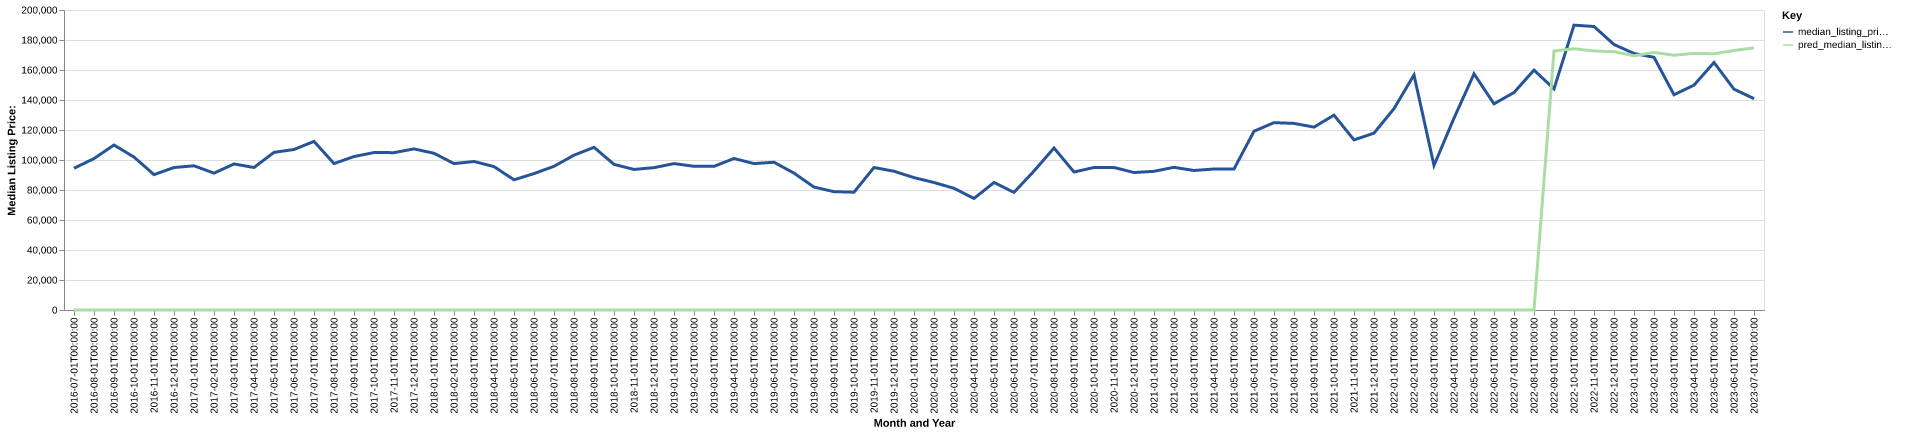

Data behind this chart, as committed beside it:
date, time_idx, median_listing_price, thirty_year_interest_rate_five, month, county_name, active_listing_count, median_days_on_market, pred_median_listing_price, month_year
2016-07-01, 0, 94500, 3.72, 7, emmet, ia, 46.0, 55.0, 0, Jul-2016
2016-08-01, 1, 100950, 3.73, 8, emmet, ia, 47.0, 57.0, 0, Aug-2016
2016-09-01, 2, 110000, 3.66, 9, emmet, ia, 45.0, 62.0, 0, Sep-2016
2016-10-01, 3, 101950, 3.64, 10, emmet, ia, 44.0, 76.0, 0, Oct-2016
2016-11-01, 4, 90250, 3.66, 11, emmet, ia, 49.0, 147.0, 0, Nov-2016
2016-12-01, 5, 95000, 3.48, 12, emmet, ia, 47.0, 169.0, 0, Dec-2016
2017-01-01, 6, 96125, 3.45, 1, emmet, ia, 46.0, 191.0, 0, Jan-2017
2017-02-01, 7, 91249, 3.5, 2, emmet, ia, 45.0, 199.0, 0, Feb-2017
2017-03-01, 8, 97350, 3.52, 3, emmet, ia, 44.0, 210.0, 0, Mar-2017
2017-04-01, 9, 95000, 4.03, 4, emmet, ia, 43.0, 158.0, 0, Apr-2017
2017-05-01, 10, 105100, 4.32, 5, emmet, ia, 48.0, 54.0, 0, May-2017
2017-06-01, 11, 107000, 4.2, 6, emmet, ia, 42.0, 62.0, 0, Jun-2017
2017-07-01, 12, 112400, 4.19, 7, emmet, ia, 39.0, 65.0, 0, Jul-2017
2017-08-01, 13, 97625, 4.3, 8, emmet, ia, 37.0, 84.0, 0, Aug-2017
2017-09-01, 14, 102300, 4.1, 9, emmet, ia, 39.0, 87.0, 0, Sep-2017
2017-10-01, 15, 104975, 4.05, 10, emmet, ia, 41.0, 66.0, 0, Oct-2017
2017-11-01, 16, 104900, 3.94, 11, emmet, ia, 36.0, 71.0, 0, Nov-2017
2017-12-01, 17, 107400, 4.03, 12, emmet, ia, 38.0, 86.0, 0, Dec-2017
2018-01-01, 18, 104500, 3.93, 1, emmet, ia, 37.0, 114.0, 0, Jan-2018
2018-02-01, 19, 97600, 3.83, 2, emmet, ia, 39.0, 128.0, 0, Feb-2018
2018-03-01, 20, 99000, 3.94, 3, emmet, ia, 42.0, 146.0, 0, Mar-2018
2018-04-01, 21, 95600, 3.95, 4, emmet, ia, 50.0, 70.0, 0, Apr-2018
2018-05-01, 22, 86800, 3.99, 5, emmet, ia, 49.0, 77.0, 0, May-2018
2018-06-01, 23, 90950, 4.15, 6, emmet, ia, 45.0, 84.0, 0, Jun-2018
2018-07-01, 24, 95800, 4.4, 7, emmet, ia, 43.0, 101.0, 0, Jul-2018
2018-08-01, 25, 103200, 4.46, 8, emmet, ia, 48.0, 71.0, 0, Aug-2018
2018-09-01, 26, 108450, 4.58, 9, emmet, ia, 47.0, 81.0, 0, Sep-2018
2018-10-01, 27, 97100, 4.66, 10, emmet, ia, 48.0, 71.0, 0, Oct-2018
2018-11-01, 28, 93700, 4.62, 11, emmet, ia, 46.0, 73.0, 0, Nov-2018
2018-12-01, 29, 94900, 4.54, 12, emmet, ia, 44.0, 88.0, 0, Dec-2018
2019-01-01, 30, 97600, 4.6, 1, emmet, ia, 40.0, 114.0, 0, Jan-2019
2019-02-01, 31, 95800, 4.72, 2, emmet, ia, 38.0, 120.0, 0, Feb-2019
2019-03-01, 32, 95757, 4.9, 3, emmet, ia, 40.0, 87.0, 0, Mar-2019
2019-04-01, 33, 101000, 4.94, 4, emmet, ia, 48.0, 44.0, 0, Apr-2019
2019-05-01, 34, 97600, 4.75, 5, emmet, ia, 53.0, 45.0, 0, May-2019
2019-06-01, 35, 98500, 4.51, 6, emmet, ia, 56.0, 53.0, 0, Jun-2019
2019-07-01, 36, 91250, 4.41, 7, emmet, ia, 54.0, 60.0, 0, Jul-2019
2019-08-01, 37, 81955, 4.41, 8, emmet, ia, 50.0, 59.0, 0, Aug-2019
2019-09-01, 38, 78886, 4.2, 9, emmet, ia, 46.0, 50.0, 0, Sep-2019
2019-10-01, 39, 78541, 4.14, 10, emmet, ia, 40.0, 45.0, 0, Oct-2019
2019-11-01, 40, 95000, 3.84, 11, emmet, ia, 34.0, 67.0, 0, Nov-2019
2019-12-01, 41, 92500, 3.81, 12, emmet, ia, 28.0, 86.0, 0, Dec-2019
2020-01-01, 42, 88250, 3.75, 1, emmet, ia, 25.0, 102.0, 0, Jan-2020
2020-02-01, 43, 85000, 3.73, 2, emmet, ia, 26.0, 81.0, 0, Feb-2020
2020-03-01, 44, 81125, 3.78, 3, emmet, ia, 30.0, 69.0, 0, Mar-2020
2020-04-01, 45, 74375, 3.75, 4, emmet, ia, 32.0, 73.0, 0, Apr-2020
2020-05-01, 46, 85000, 3.74, 5, emmet, ia, 36.0, 73.0, 0, May-2020
2020-06-01, 47, 78425, 3.72, 6, emmet, ia, 28.0, 85.0, 0, Jun-2020
2020-07-01, 48, 92625, 3.49, 7, emmet, ia, 33.0, 75.0, 0, Jul-2020
2020-08-01, 49, 108000, 3.65, 8, emmet, ia, 29.0, 60.0, 0, Aug-2020
2020-09-01, 50, 92000, 3.33, 9, emmet, ia, 28.0, 72.0, 0, Sep-2020
2020-10-01, 51, 95000, 3.28, 10, emmet, ia, 27.0, 88.0, 0, Oct-2020
2020-11-01, 52, 95000, 3.21, 11, emmet, ia, 23.0, 71.0, 0, Nov-2020
2020-12-01, 53, 91650, 3.07, 12, emmet, ia, 21.0, 69.0, 0, Dec-2020
2021-01-01, 54, 92450, 2.99, 1, emmet, ia, 17.0, 68.0, 0, Jan-2021
2021-02-01, 55, 95125, 2.93, 2, emmet, ia, 14.0, 76.0, 0, Feb-2021
2021-03-01, 56, 93000, 2.88, 3, emmet, ia, 10.0, 75.0, 0, Mar-2021
2021-04-01, 57, 94000, 2.84, 4, emmet, ia, 9.0, 87.0, 0, Apr-2021
2021-05-01, 58, 94000, 2.71, 5, emmet, ia, 10.0, 49.0, 0, May-2021
2021-06-01, 59, 119175, 2.79, 6, emmet, ia, 14.0, 32.0, 0, Jun-2021
... 25 more rows
